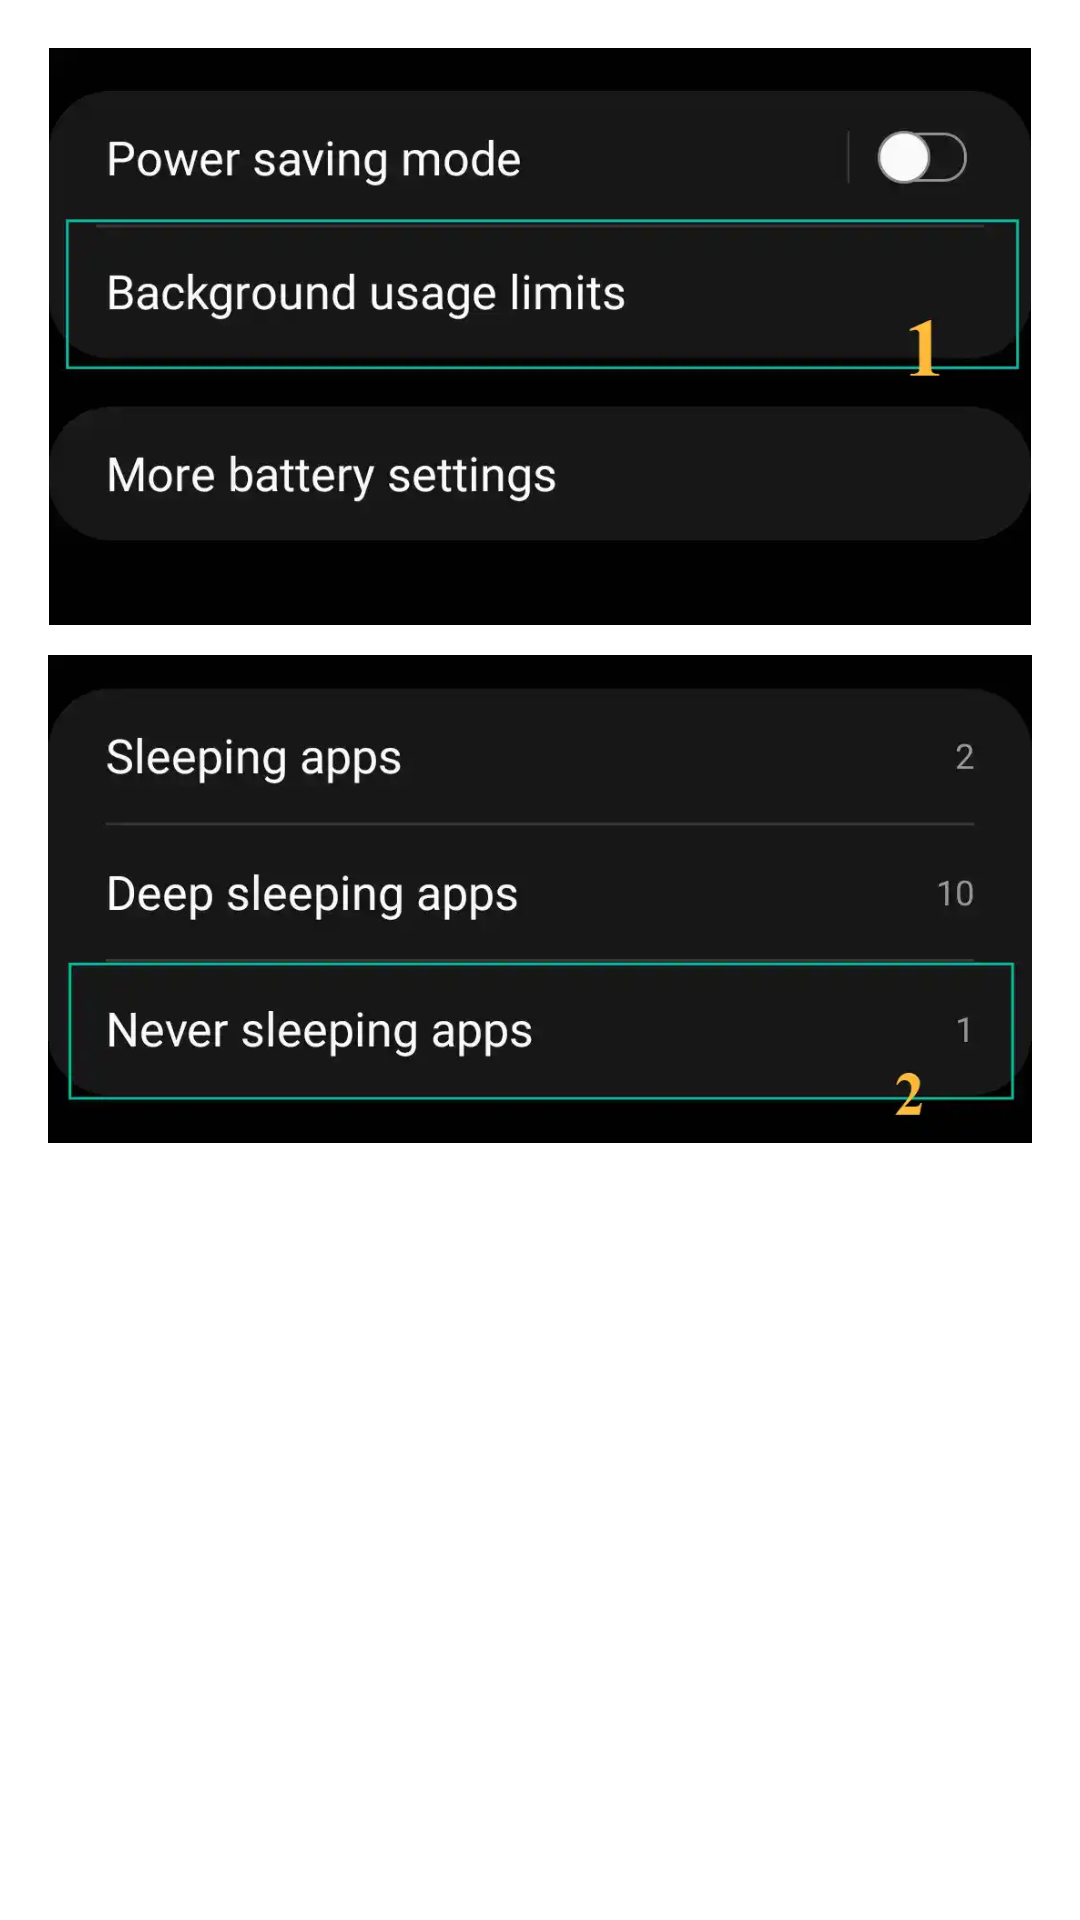

Here is an Android app screen rendered from its layout file. Give the layout XML and the strings, colors and styles it references.
<!-- AndroidManifest.xml: application theme Theme.App.Starting -->
<!-- res/layout/custom_samsung_view.xml -->
<LinearLayout xmlns:android="http://schemas.android.com/apk/res/android"
    android:layout_width="match_parent"
    android:layout_height="wrap_content"
    android:orientation="vertical"
    android:padding="16dp">

    <ScrollView
        android:layout_width="match_parent"
        android:layout_height="match_parent">

        <LinearLayout
            android:layout_width="match_parent"
            android:layout_height="wrap_content"
            android:orientation="vertical">

            <ImageView
                android:id="@+id/settings"
                android:layout_width="wrap_content"
                android:layout_height="wrap_content"
                android:layout_gravity="center"
                android:adjustViewBounds="true"
                android:src="@drawable/settings" />

            <ImageView
                android:id="@+id/detailedSettings"
                android:layout_width="wrap_content"
                android:layout_height="wrap_content"
                android:layout_gravity="center"
                android:layout_marginTop="10dp"
                android:adjustViewBounds="true"
                android:src="@drawable/never_sleeping" />
        </LinearLayout>
    </ScrollView>

</LinearLayout>
<!-- resources referenced by this layout -->
<resources>
  <style name="Theme.App.Starting" parent="Theme.SplashScreen">
          
          <item name="windowSplashScreenAnimatedIcon">@drawable/ic_launcher_foreground</item>
          <item name="postSplashScreenTheme">@style/AppTheme</item>
          <item name="android:windowSplashScreenBrandingImage" tools:targetApi="s">@drawable/osd_light</item>
      </style>
  <color name="md_theme_light_primary">#006E1C</color>
  <color name="md_theme_light_onPrimary">#FFFFFF</color>
  <color name="md_theme_light_primaryContainer">#94F990</color>
  <color name="md_theme_light_onPrimaryContainer">#002204</color>
  <color name="md_theme_light_secondary">#006C49</color>
  <color name="md_theme_light_onSecondary">#FFFFFF</color>
  <color name="md_theme_light_secondaryContainer">#8BF7C4</color>
  <color name="md_theme_light_onSecondaryContainer">#002113</color>
  <color name="md_theme_light_tertiary">#006874</color>
  <color name="md_theme_light_onTertiary">#FFFFFF</color>
  <color name="md_theme_light_tertiaryContainer">#97F0FF</color>
  <color name="md_theme_light_onTertiaryContainer">#001F24</color>
  <color name="md_theme_light_error">#BA1A1A</color>
  <color name="md_theme_light_errorContainer">#FFDAD6</color>
  <color name="md_theme_light_onError">#FFFFFF</color>
  <color name="md_theme_light_onErrorContainer">#410002</color>
  <color name="md_theme_light_background">#FCFDF6</color>
  <color name="md_theme_light_onBackground">#1A1C19</color>
  <color name="md_theme_light_surface">#FCFDF6</color>
  <color name="md_theme_light_onSurface">#1A1C19</color>
  <color name="md_theme_light_surfaceVariant">#DEE5D8</color>
  <color name="md_theme_light_onSurfaceVariant">#424940</color>
  <color name="md_theme_light_outline">#72796F</color>
  <color name="md_theme_light_inverseOnSurface">#F0F1EB</color>
  <color name="md_theme_light_inverseSurface">#2F312D</color>
  <color name="md_theme_light_inversePrimary">#78DC77</color>
</resources>
